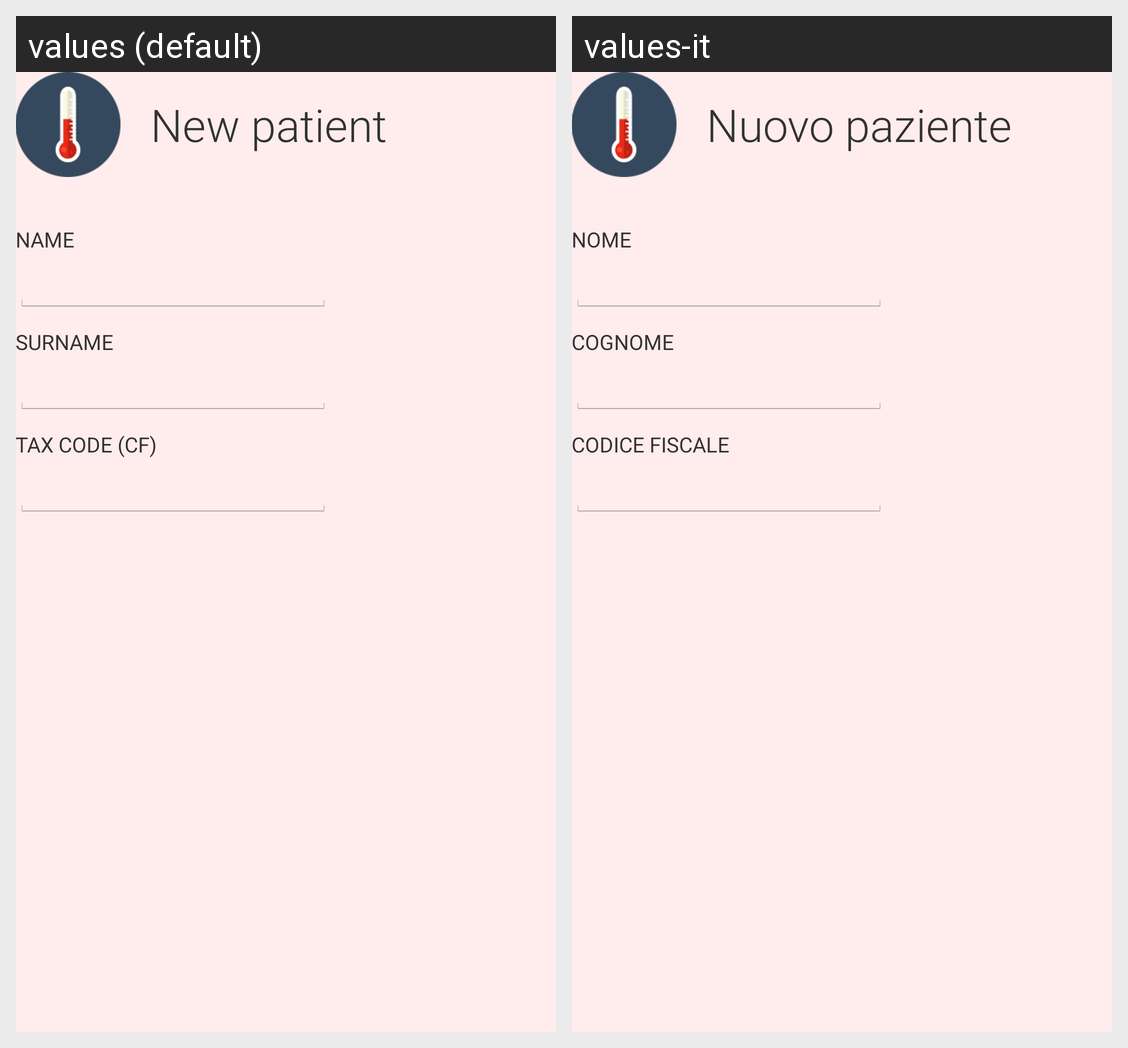

Locale-by-locale string values for the Android screen shown in this grid:
Android screen res/layout/fragment_new_patient.xml rendered under 2 locales, left to right: values (default), values-it. Device: Nexus 5 (rendered at 1080×1920; each locale shown at half size, 540×960, under a caption strip naming it); theme HoloLightTheme.
Strings drawn on this screen, with the default value and each locale's value (text and hints the layout hard-codes, and strings that could not be matched under every locale, appear in the picture but are not listed):

new_patient
  values: New patient
  values-it: Nuovo paziente

name
  values: Name
  values-it: Nome

surname
  values: Surname
  values-it: Cognome

tax_code
  values: Tax Code (CF)
  values-it: Codice Fiscale
